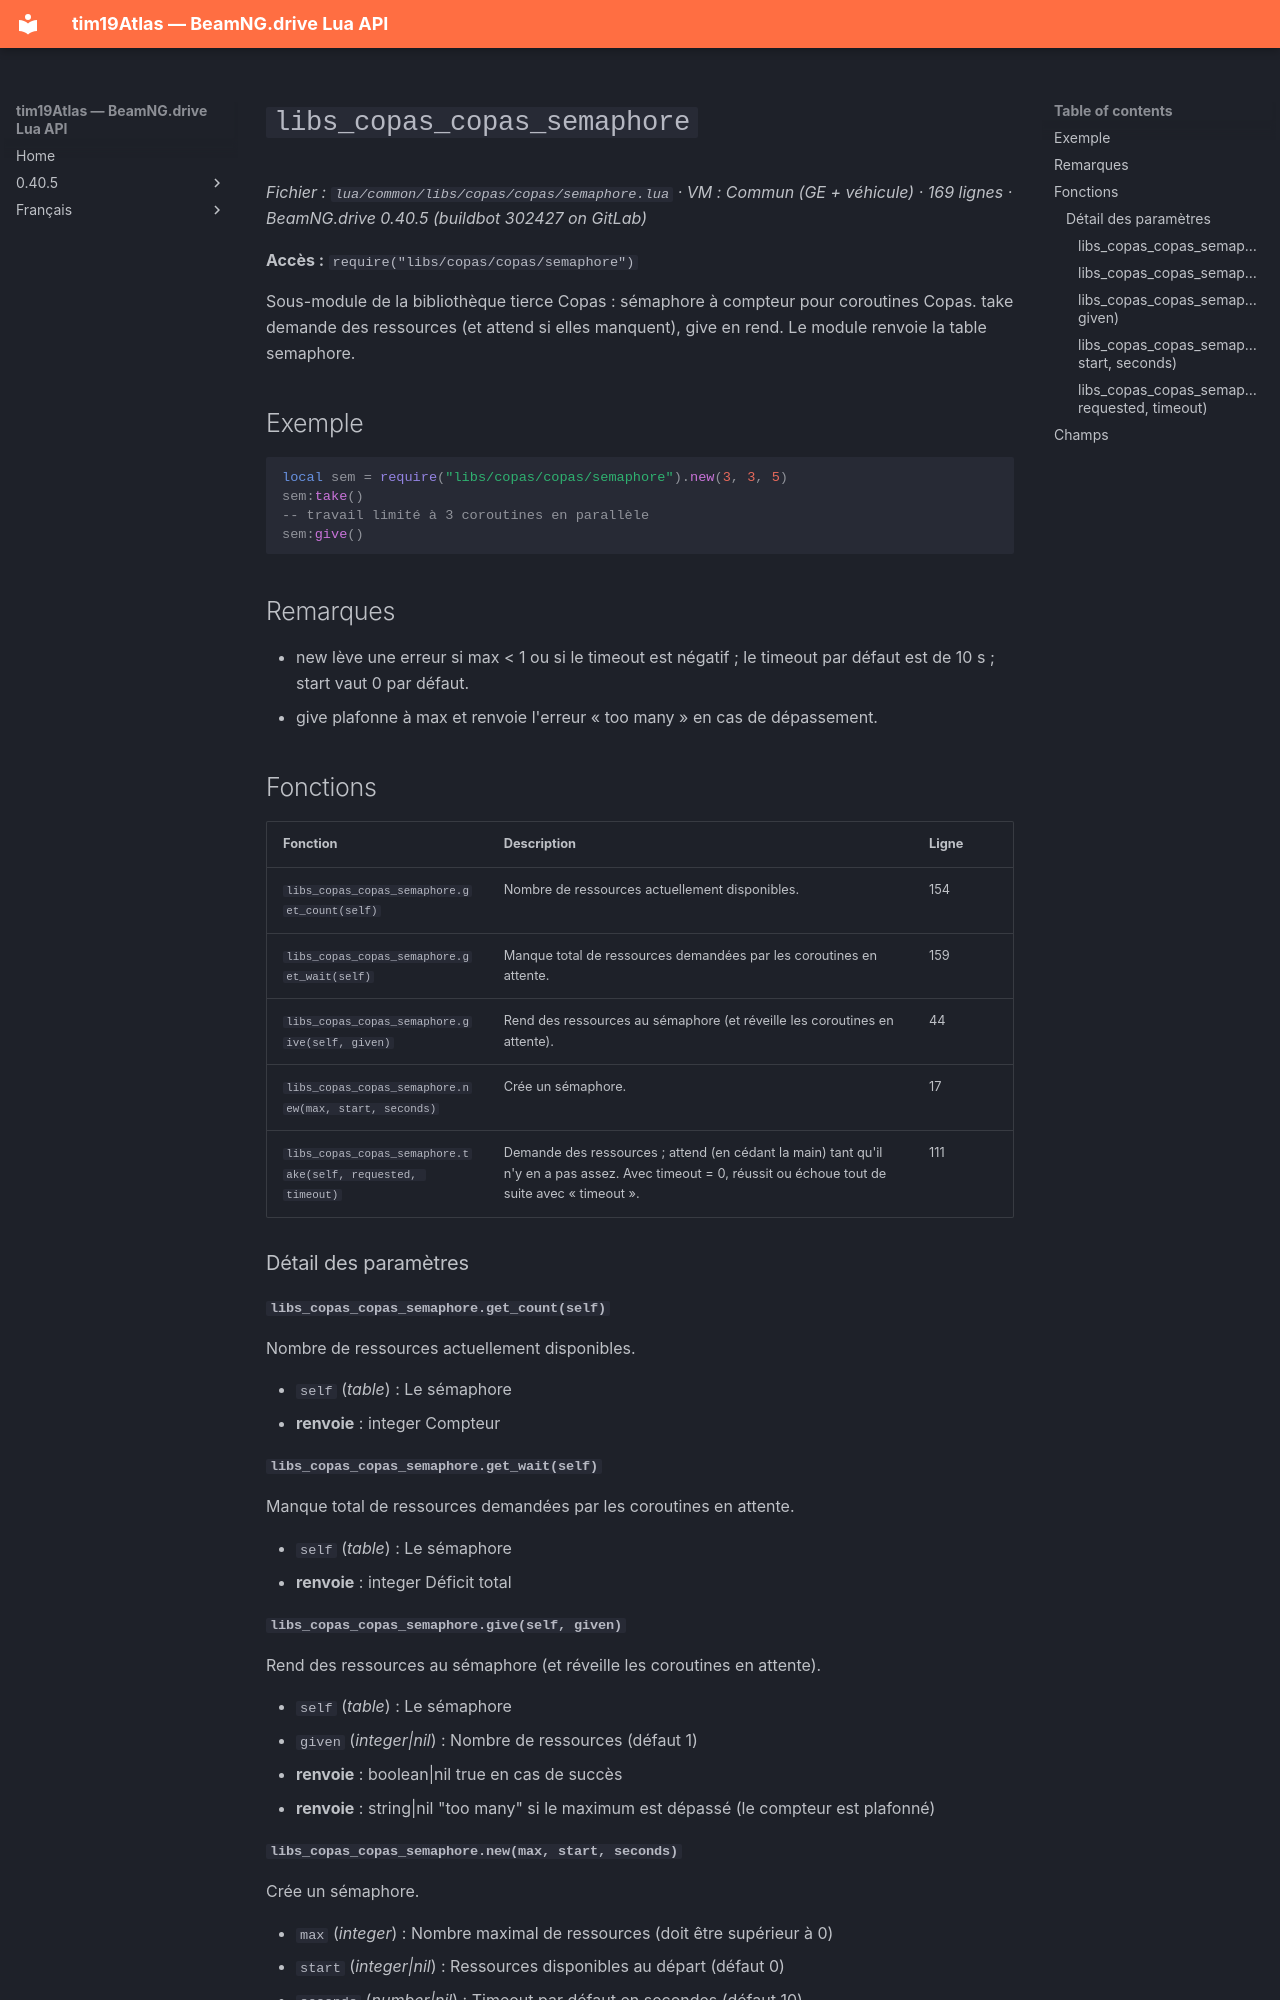

repository: Tim0219800/beamng-lua-atlas · page: fr/0.40.5/common/libs/copas/copas/semaphore.html · generator: mkdocs

# `libs_copas_copas_semaphore`

*Fichier : `lua/common/libs/copas/copas/semaphore.lua` · VM : Commun (GE + véhicule) · 169 lignes · BeamNG.drive 0.40.5 (buildbot 302427 on GitLab)*

**Accès :** `require("libs/copas/copas/semaphore")`

Sous-module de la bibliothèque tierce Copas : sémaphore à compteur pour coroutines Copas. take demande des ressources (et attend si elles manquent), give en rend. Le module renvoie la table semaphore.

## Exemple

```lua
local sem = require("libs/copas/copas/semaphore").new(3, 3, 5)
sem:take()
-- travail limité à 3 coroutines en parallèle
sem:give()
```

## Remarques

- new lève une erreur si max < 1 ou si le timeout est négatif ; le timeout par défaut est de 10 s ; start vaut 0 par défaut.
- give plafonne à max et renvoie l'erreur « too many » en cas de dépassement.

## Fonctions

| Fonction | Description | Ligne |
|---|---|---|
| `libs_copas_copas_semaphore.get_count(self)` | Nombre de ressources actuellement disponibles. | 154 |
| `libs_copas_copas_semaphore.get_wait(self)` | Manque total de ressources demandées par les coroutines en attente. | 159 |
| `libs_copas_copas_semaphore.give(self, given)` | Rend des ressources au sémaphore (et réveille les coroutines en attente). | 44 |
| `libs_copas_copas_semaphore.new(max, start, seconds)` | Crée un sémaphore. | 17 |
| `libs_copas_copas_semaphore.take(self, requested, timeout)` | Demande des ressources ; attend (en cédant la main) tant qu'il n'y en a pas assez. Avec timeout = 0, réussit ou échoue tout de suite avec « timeout ». | 111 |

### Détail des paramètres

#### `libs_copas_copas_semaphore.get_count(self)`

Nombre de ressources actuellement disponibles.

- `self` (*table*) : Le sémaphore
- **renvoie** : integer Compteur

#### `libs_copas_copas_semaphore.get_wait(self)`

Manque total de ressources demandées par les coroutines en attente.

- `self` (*table*) : Le sémaphore
- **renvoie** : integer Déficit total

#### `libs_copas_copas_semaphore.give(self, given)`

Rend des ressources au sémaphore (et réveille les coroutines en attente).

- `self` (*table*) : Le sémaphore
- `given` (*integer|nil*) : Nombre de ressources (défaut 1)
- **renvoie** : boolean|nil true en cas de succès
- **renvoie** : string|nil "too many" si le maximum est dépassé (le compteur est plafonné)
